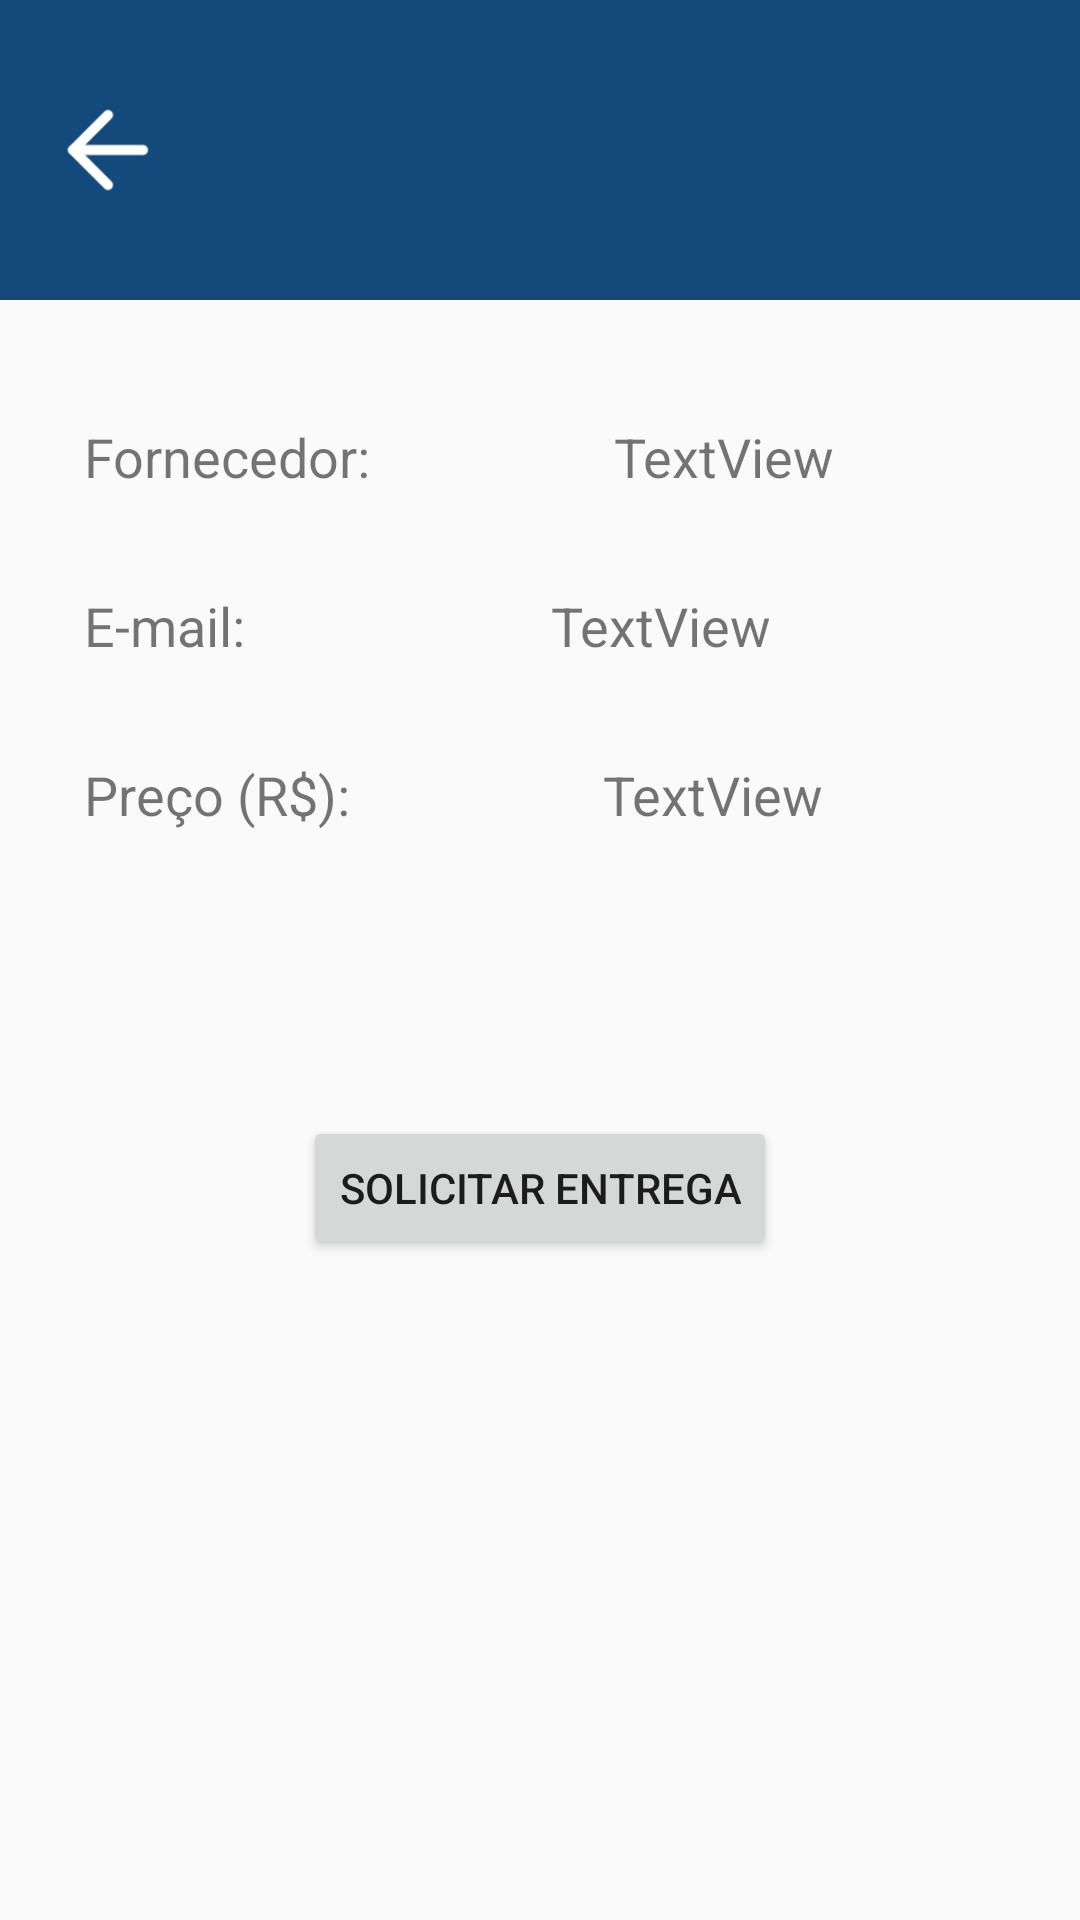

Write the Android layout XML for this screen, with the resource values it uses.
<!-- AndroidManifest.xml: application theme AppTheme -->
<!-- res/layout/provider_detail.xml -->
<?xml version="1.0" encoding="utf-8"?>
<androidx.constraintlayout.widget.ConstraintLayout
    xmlns:android="http://schemas.android.com/apk/res/android"
    xmlns:app="http://schemas.android.com/apk/res-auto"
    xmlns:tools="http://schemas.android.com/tools"
    android:layout_width="match_parent"
    android:layout_height="match_parent">

    <view
        android:id="@+id/v_titleBar9"
        class="androidx.appcompat.widget.ActionMenuView"
        android:layout_width="0dp"
        android:layout_height="100dp"
        android:background="#144A7B"
        app:layout_constraintEnd_toEndOf="parent"
        app:layout_constraintStart_toStartOf="parent"
        app:layout_constraintTop_toTopOf="parent" />

    <ImageView
        android:id="@+id/btn_back2"
        android:layout_width="40dp"
        android:layout_height="40dp"
        android:layout_marginStart="16dp"
        android:layout_marginLeft="16dp"
        android:contentDescription="@string/go_back"
        app:layout_constraintBottom_toBottomOf="@+id/v_titleBar9"
        app:layout_constraintStart_toStartOf="parent"
        app:layout_constraintTop_toTopOf="@+id/v_titleBar9"
        app:srcCompat="@drawable/arrowleft" />

    <TextView
        android:id="@+id/tv_provider_name"
        android:layout_width="wrap_content"
        android:layout_height="wrap_content"
        android:layout_marginTop="40dp"
        android:text="TextView"
        android:textSize="18sp"
        app:layout_constraintEnd_toEndOf="parent"
        app:layout_constraintHorizontal_bias="0.498"
        app:layout_constraintStart_toEndOf="@+id/textView14"
        app:layout_constraintTop_toBottomOf="@+id/v_titleBar9" />

    <TextView
        android:id="@+id/tv_provider_email"
        android:layout_width="wrap_content"
        android:layout_height="wrap_content"
        android:layout_marginTop="32dp"
        android:text="TextView"
        android:textSize="18sp"
        app:layout_constraintEnd_toEndOf="parent"
        app:layout_constraintHorizontal_bias="0.498"
        app:layout_constraintStart_toEndOf="@+id/textView15"
        app:layout_constraintTop_toBottomOf="@+id/tv_provider_name" />

    <TextView
        android:id="@+id/tv_provider_price"
        android:layout_width="wrap_content"
        android:layout_height="wrap_content"
        android:layout_marginTop="32dp"
        android:text="TextView"
        android:textSize="18sp"
        app:layout_constraintEnd_toEndOf="parent"
        app:layout_constraintHorizontal_bias="0.498"
        app:layout_constraintStart_toEndOf="@+id/textView16"
        app:layout_constraintTop_toBottomOf="@+id/tv_provider_email" />

    <Button
        android:id="@+id/btn_request"
        android:layout_width="wrap_content"
        android:layout_height="wrap_content"
        android:layout_marginBottom="220dp"
        android:text="Solicitar entrega"
        app:layout_constraintBottom_toBottomOf="parent"
        app:layout_constraintEnd_toEndOf="parent"
        app:layout_constraintStart_toStartOf="parent" />

    <TextView
        android:id="@+id/textView14"
        android:layout_width="wrap_content"
        android:layout_height="wrap_content"
        android:layout_marginStart="28dp"
        android:layout_marginLeft="28dp"
        android:layout_marginTop="40dp"
        android:text="Fornecedor:"
        android:textSize="18sp"
        app:layout_constraintStart_toStartOf="parent"
        app:layout_constraintTop_toBottomOf="@+id/v_titleBar9" />

    <TextView
        android:id="@+id/textView15"
        android:layout_width="wrap_content"
        android:layout_height="wrap_content"
        android:layout_marginStart="28dp"
        android:layout_marginLeft="28dp"
        android:layout_marginTop="32dp"
        android:text="E-mail:"
        android:textSize="18sp"
        app:layout_constraintStart_toStartOf="parent"
        app:layout_constraintTop_toBottomOf="@+id/textView14" />

    <TextView
        android:id="@+id/textView16"
        android:layout_width="wrap_content"
        android:layout_height="wrap_content"
        android:layout_marginStart="28dp"
        android:layout_marginLeft="28dp"
        android:layout_marginTop="32dp"
        android:text="Preço (R$):"
        android:textSize="18sp"
        app:layout_constraintStart_toStartOf="parent"
        app:layout_constraintTop_toBottomOf="@+id/textView15" />
</androidx.constraintlayout.widget.ConstraintLayout>
<!-- resources referenced by this layout -->
<resources>
  <!-- drawable arrowleft: png bitmap (drawable, 985 bytes) -->
  <string name="go_back">Voltar</string>
  <style name="AppTheme" parent="Theme.AppCompat.Light.NoActionBar">
          
          <item name="colorPrimary">@color/colorPrimary</item>
          <item name="colorPrimaryDark">@color/colorPrimaryDark</item>
          <item name="colorAccent">@color/colorAccent</item>
      </style>
  <color name="colorPrimary">#4B9FEB</color>
  <color name="colorPrimaryDark">#1D62A1</color>
  <color name="colorAccent">#EB6963</color>
</resources>
